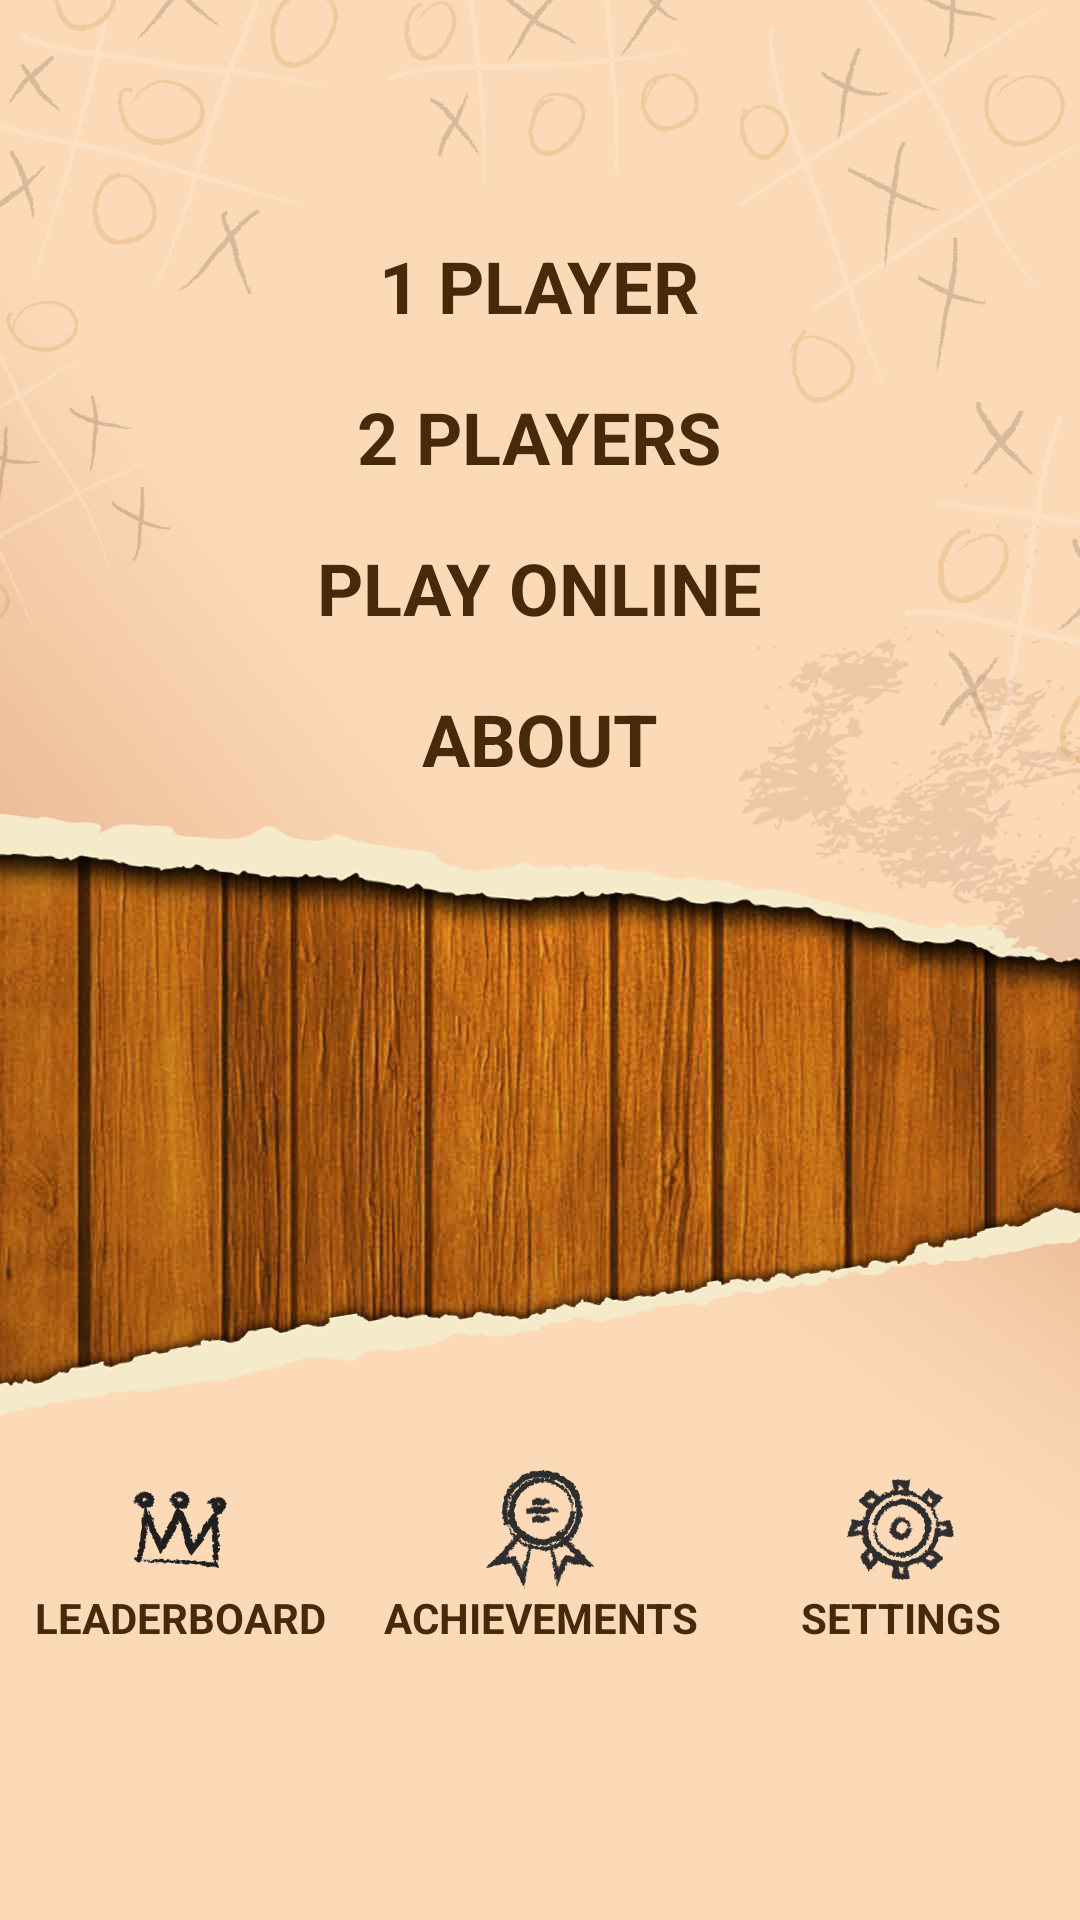

Layout XML and referenced resources for this Android screen:
<!-- AndroidManifest.xml: application theme AppTheme -->
<!-- res/layout/activity_main_layout.xml -->
<?xml version="1.0" encoding="utf-8"?>
<RelativeLayout
    xmlns:android="http://schemas.android.com/apk/res/android"
    android:layout_width="match_parent"
    android:layout_height="match_parent"
    android:background="@drawable/bg">

    <FrameLayout
        android:id="@+id/main_activity_topPanel"
        android:layout_width="match_parent"
        android:layout_height="wrap_content"
        android:layout_alignParentTop="true"
        android:background="@drawable/top_paper_bg">

        <LinearLayout
            android:orientation="vertical"
            android:layout_width="wrap_content"
            android:layout_height="wrap_content"
            android:layout_marginTop="70dp"
            android:layout_gravity="center_horizontal">

            <TextView
                android:id="@+id/main_activity_one_player"
                android:layout_width="wrap_content"
                android:layout_height="wrap_content"
                android:layout_gravity="center"
                android:padding="9dp"
                android:textColor="@color/text_color"
                android:textStyle="bold"
                android:textSize="24sp"
                android:text="@string/main_menu_one_player"/>
            <TextView
                android:id="@+id/main_activity_two_player"
                android:layout_width="wrap_content"
                android:layout_height="wrap_content"
                android:layout_gravity="center"
                android:padding="9dp"
                android:textColor="@color/text_color"
                android:textStyle="bold"
                android:textSize="24sp"
                android:text="@string/main_menu_two_player"/>
            <TextView
                android:id="@+id/main_activity_play_online"
                android:layout_width="wrap_content"
                android:layout_height="wrap_content"
                android:layout_gravity="center"
                android:padding="9dp"
                android:textColor="@color/text_color"
                android:textStyle="bold"
                android:textSize="24sp"
                android:text="@string/main_menu_play_online"/>
            <TextView
                android:id="@+id/main_activity_about"
                android:layout_width="wrap_content"
                android:layout_height="wrap_content"
                android:layout_gravity="center"
                android:padding="9dp"
                android:textColor="@color/text_color"
                android:textStyle="bold"
                android:textSize="24sp"
                android:text="@string/main_menu_about"/>
        </LinearLayout>

    </FrameLayout>

    <FrameLayout
        android:id="@+id/main_activity_bottomPanel"
        android:layout_width="match_parent"
        android:layout_height="wrap_content"
        android:layout_alignParentBottom="true"
        android:background="@drawable/bottom_paper_bg">
        
        <LinearLayout
            android:orientation="horizontal"
            android:layout_width="match_parent"
            android:layout_height="wrap_content"
            android:layout_gravity="center_vertical">

            <Button
                android:id="@+id/main_activity_leaderboard"
                android:layout_width="match_parent"
                android:layout_height="wrap_content"
                android:layout_weight="1"
                android:background="@android:color/transparent"
                android:gravity="center"
                android:drawableTop="@drawable/leaderboard_icon"
                android:textColor="@color/text_color"
                android:textSize="14sp"
                android:textStyle="bold"
                android:text="@string/main_menu_leaderboard"/>

            <Button
                android:id="@+id/main_activity_achievements"
                android:layout_width="match_parent"
                android:layout_height="wrap_content"
                android:layout_weight="1"
                android:background="@android:color/transparent"
                android:gravity="center"
                android:drawableTop="@drawable/achievement_icon"
                android:textColor="@color/text_color"
                android:textSize="14sp"
                android:textStyle="bold"
                android:text="@string/main_menu_achievements"/>

            <Button
                android:id="@+id/main_activity_settings"
                android:layout_width="match_parent"
                android:layout_height="wrap_content"
                android:layout_weight="1"
                android:background="@android:color/transparent"
                android:gravity="center"
                android:drawableTop="@drawable/settings_icon"
                android:textColor="@color/text_color"
                android:textSize="14sp"
                android:textStyle="bold"
                android:text="@string/main_menu_settings"/>

        </LinearLayout>
        <LinearLayout
            android:id="@+id/main_activity_adsPanel"
            android:layout_width="match_parent"
            android:layout_height="wrap_content"
            android:orientation="horizontal"
            android:layout_gravity="bottom"
            >

        </LinearLayout>
    </FrameLayout>




</RelativeLayout>
<!-- resources referenced by this layout -->
<resources>
  <color name="text_color">#47290b</color>
  <!-- drawable achievement_icon: png bitmap (drawable-hdpi, 17858 bytes) -->
  <!-- drawable bg: jpg bitmap (drawable-hdpi, 142590 bytes) -->
  <!-- drawable bottom_paper_bg: png bitmap (drawable-hdpi, 37109 bytes) -->
  <!-- drawable leaderboard_icon: png bitmap (drawable-hdpi, 17115 bytes) -->
  <!-- drawable settings_icon: png bitmap (drawable-hdpi, 17785 bytes) -->
  <!-- drawable top_paper_bg: png bitmap (drawable-hdpi, 123995 bytes) -->
  <string name="main_menu_about">ABOUT</string>
  <string name="main_menu_achievements">ACHIEVEMENTS</string>
  <string name="main_menu_leaderboard">LEADERBOARD</string>
  <string name="main_menu_one_player">1 PLAYER</string>
  <string name="main_menu_play_online">PLAY ONLINE</string>
  <string name="main_menu_settings">SETTINGS</string>
  <string name="main_menu_two_player">2 PLAYERS</string>
  <style name="AppTheme" parent="android:Theme.Black.NoTitleBar.Fullscreen">
          
      </style>
</resources>
